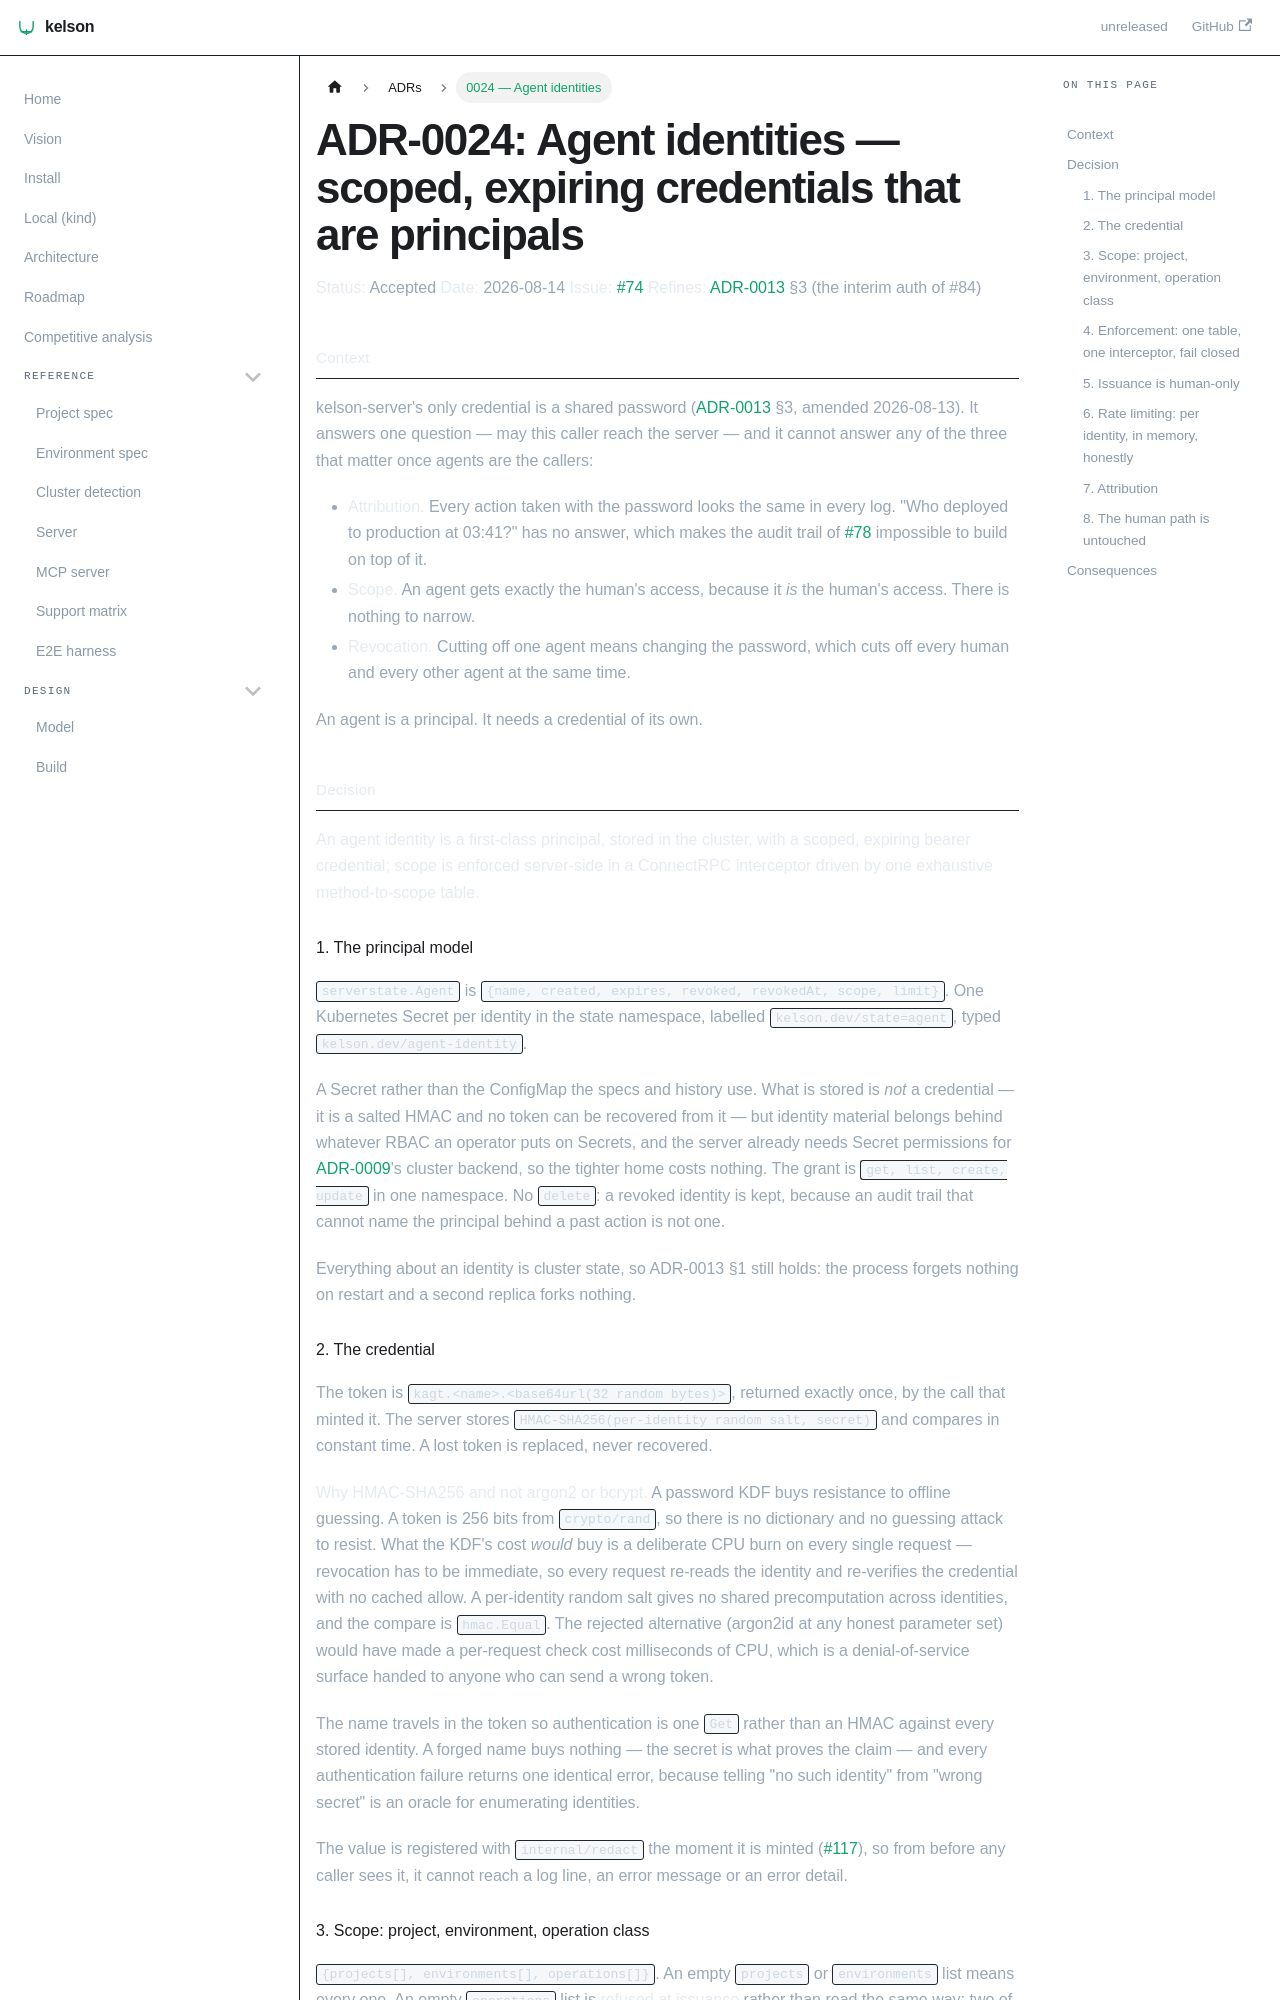

repository: dafrie/kelson · page: adr/0024-agent-identities/index.html · generator: docusaurus

# ADR-0024: Agent identities — scoped, expiring credentials that are principals

**Status:** Accepted
**Date:** 2026-08-14
**Issue:** [#74](https://github.com/dafrie/kelson/issues/74)
**Refines:** [ADR-0013](0013-server-state-and-api-v0.md) §3 (the interim auth of #84)

## Context

kelson-server's only credential is a shared password ([ADR-0013](0013-server-state-and-api-v0.md) §3,
amended 2026-08-13). It answers one question — may this caller reach the server — and it cannot
answer any of the three that matter once agents are the callers:

- **Attribution.** Every action taken with the password looks the same in every log. "Who deployed
  to production at 03:41?" has no answer, which makes the audit trail of
  [#78](https://github.com/dafrie/kelson/issues/78) impossible to build on top of it.
- **Scope.** An agent gets exactly the human's access, because it *is* the human's access. There is
  nothing to narrow.
- **Revocation.** Cutting off one agent means changing the password, which cuts off every human and
  every other agent at the same time.

An agent is a principal. It needs a credential of its own.

## Decision

**An agent identity is a first-class principal, stored in the cluster, with a scoped, expiring bearer
credential; scope is enforced server-side in a ConnectRPC interceptor driven by one exhaustive
method-to-scope table.**

### 1. The principal model

`serverstate.Agent` is `{name, created, expires, revoked, revokedAt, scope, limit}`. One Kubernetes
Secret per identity in the state namespace, labelled `kelson.dev/state=agent`, typed
`kelson.dev/agent-identity`.

A Secret rather than the ConfigMap the specs and history use. What is stored is *not* a credential —
it is a salted HMAC and no token can be recovered from it — but identity material belongs behind
whatever RBAC an operator puts on Secrets, and the server already needs Secret permissions for
[ADR-0009](0009-secrets.md)'s cluster backend, so the tighter home costs nothing. The grant is
`get, list, create, update` in one namespace. No `delete`: a revoked identity is kept, because an
audit trail that cannot name the principal behind a past action is not one.

Everything about an identity is cluster state, so ADR-0013 §1 still holds: the process forgets
nothing on restart and a second replica forks nothing.

### 2. The credential

The token is `kagt.<name>.<base64url(32 random bytes)>`, returned exactly once, by the call that
minted it. The server stores `HMAC-SHA256(per-identity random salt, secret)` and compares in constant
time. A lost token is replaced, never recovered.

**Why HMAC-SHA256 and not argon2 or bcrypt.** A password KDF buys resistance to offline guessing. A
token is 256 bits from `crypto/rand`, so there is no dictionary and no guessing attack to resist.
What the KDF's cost *would* buy is a deliberate CPU burn on every single request — revocation has to
be immediate, so every request re-reads the identity and re-verifies the credential with no cached
allow. A per-identity random salt gives no shared precomputation across identities, and the compare
is `hmac.Equal`. The rejected alternative (argon2id at any honest parameter set) would have made a
per-request check cost milliseconds of CPU, which is a denial-of-service surface handed to anyone who
can send a wrong token.

The name travels in the token so authentication is one `Get` rather than an HMAC against every stored
identity. A forged name buys nothing — the secret is what proves the claim — and every authentication
failure returns one identical error, because telling "no such identity" from "wrong secret" is an
oracle for enumerating identities.

The value is registered with `internal/redact` the moment it is minted
([#117](https://github.com/dafrie/kelson/issues/117)), so from before any caller sees it, it cannot
reach a log line, an error message or an error detail.
